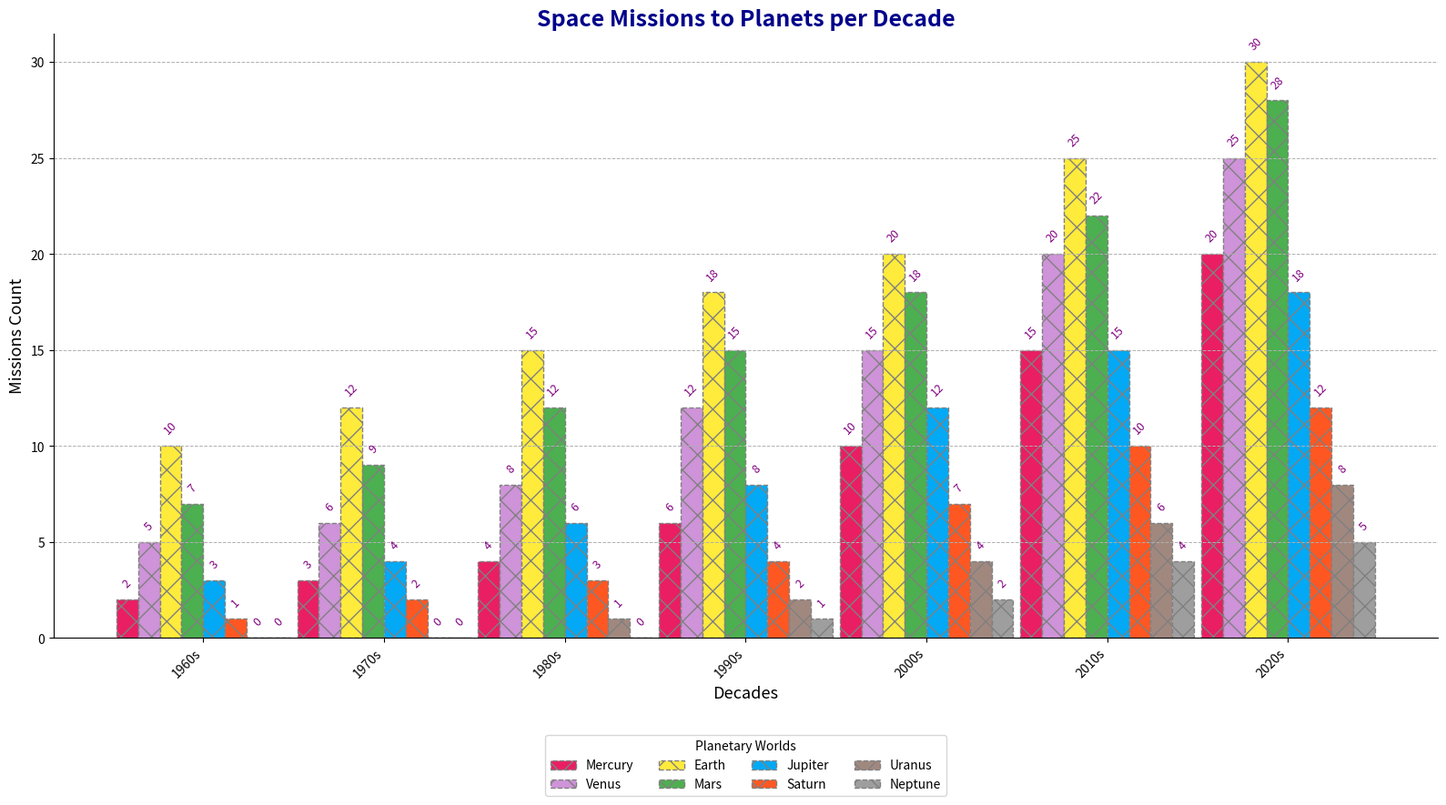

Recreate this plot in Python.
import matplotlib.pyplot as plt
import numpy as np

decades = ['1960s', '1970s', '1980s', '1990s', '2000s', '2010s', '2020s']
planets = ['Mercury', 'Venus', 'Earth', 'Mars', 'Jupiter', 'Saturn', 'Uranus', 'Neptune']
missions = np.array([
    [2, 5, 10, 7, 3, 1, 0, 0],
    [3, 6, 12, 9, 4, 2, 0, 0],
    [4, 8, 15, 12, 6, 3, 1, 0],
    [6, 12, 18, 15, 8, 4, 2, 1],
    [10, 15, 20, 18, 12, 7, 4, 2],
    [15, 20, 25, 22, 15, 10, 6, 4],
    [20, 25, 30, 28, 18, 12, 8, 5]
])

fig, ax = plt.subplots(figsize=(16, 9))

# Changed colors
colors = ['#e91e63', '#ce93d8', '#ffeb3b', '#4caf50', '#03a9f4', '#ff5722', '#a1887f', '#9e9e9e']

# Changed bar width
bar_width = 0.12

indices = np.arange(len(decades))

for i, planet in enumerate(planets):
    # Changed line style and marker
    ax.bar(indices + i * bar_width, missions[:, i], bar_width, label=planet, 
           edgecolor='grey', linestyle='--', hatch='x', color=colors[i])

# Changed title and labels
ax.set_title('Space Missions to Planets per Decade', fontsize=18, fontweight='bold', color='darkblue')
ax.set_xlabel('Decades', fontsize=13, style='italic')
ax.set_ylabel('Missions Count', fontsize=13, style='italic')
ax.set_xticks(indices + 3.5 * bar_width)
ax.set_xticklabels(decades, rotation=45, ha='right')

# Changed legend location and added frame
ax.legend(title='Planetary Worlds', bbox_to_anchor=(0.5, -0.15), loc='upper center', ncol=4, frameon=True)

# Added grid and changed annotation style
ax.yaxis.grid(True, linestyle='--', linewidth=0.7)
ax.spines['top'].set_visible(False)
ax.spines['right'].set_visible(False)

for i in range(len(decades)):
    for j in range(len(planets)):
        ax.text(i + j * bar_width, missions[i, j] + 0.5, 
                f'{missions[i, j]}', ha='center', va='bottom', fontsize=9, color='purple', rotation=45)

plt.tight_layout()
plt.show()
